Run: headless pygame with SDL's dummy video driver; simulated clock (each Clock.tick advances the game by its frame time, no real sleeping); random seed 0; keys injected as events and as key.get_pressed() state; mouse plan: one left click at the window centre at the start of phase 2, then a move to the lower-right quarter at the start of phase 3.
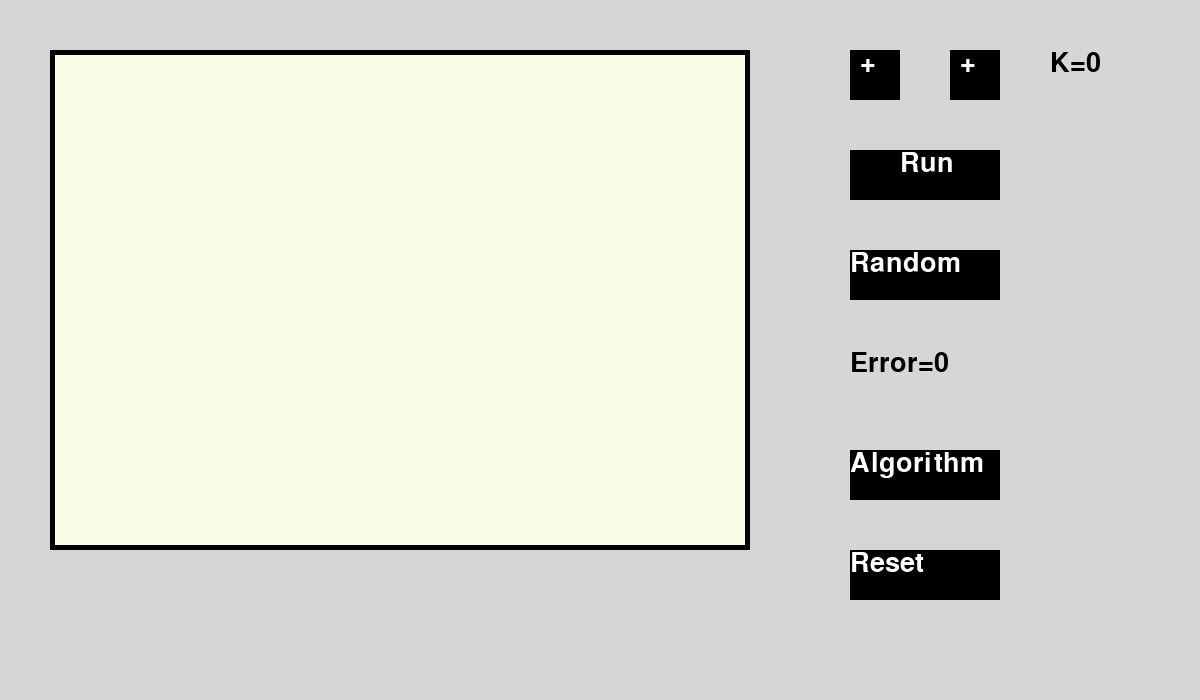
Frame 1 of 4 · flips 1–60 · no input
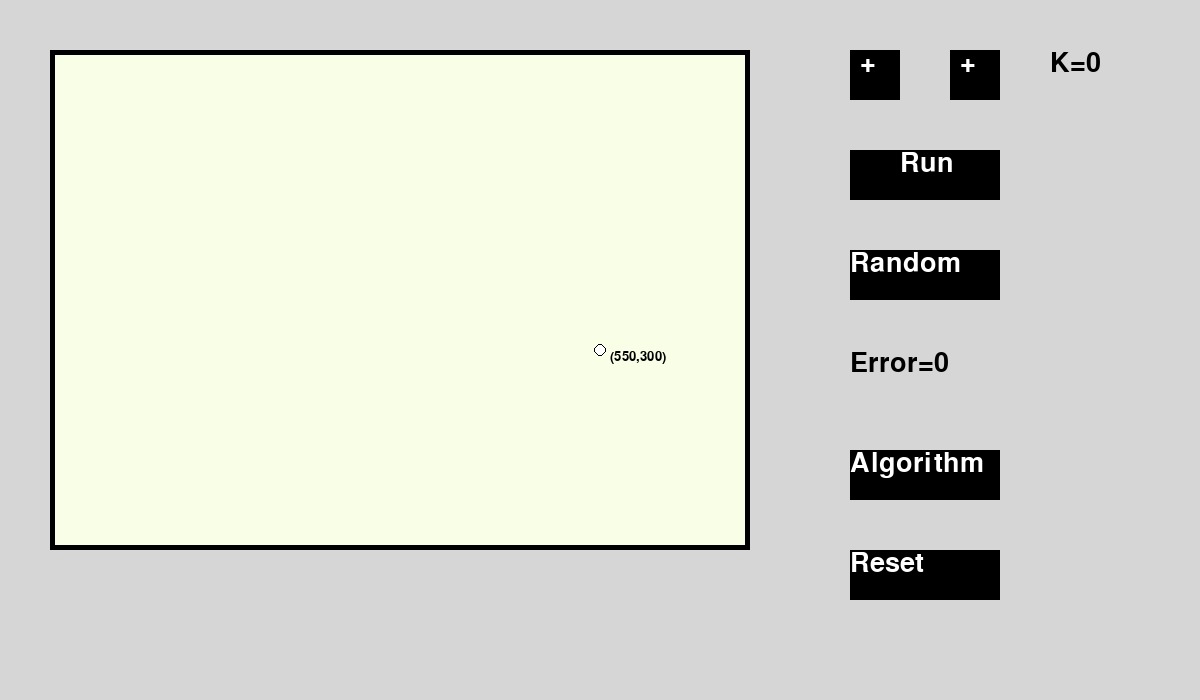
Frame 2 of 4 · flips 61–180 · clicked the window centre · tapped SPACE, RETURN · held RIGHT (→), D
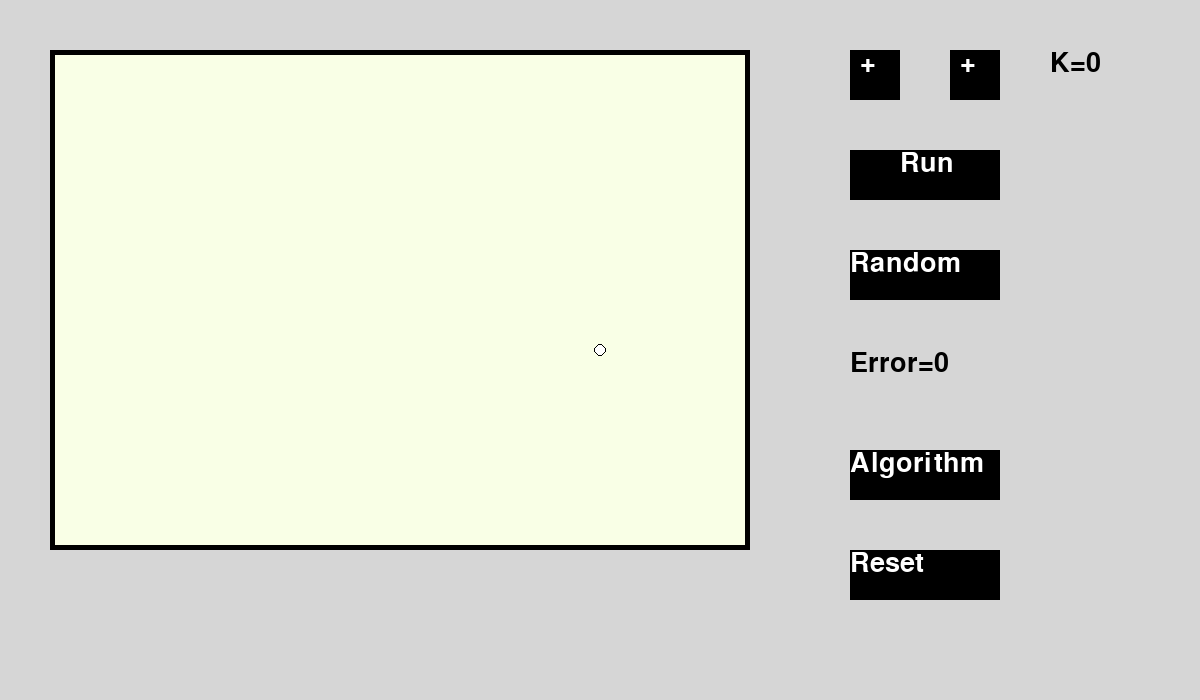
Frame 3 of 4 · flips 181–300 · moved the mouse to the lower-right quarter · held DOWN (↓), S
Frame 4 of 4 · flips 301–420 · held LEFT (←), A, UP (↑), W · screen unchanged from frame 3, image omitted

The pygame program that drew these frames:

import pygame   #dùng thư viện pygame
from random import randint
pygame.init()   #khởi tạo thư viện
screen=pygame.display.set_mode((1200,700)) #tạo màn hình
pygame.display.set_caption('KMean Visualition') #ghitiêuđề
running=True
clock =pygame.time.Clock()
BACKGROUND=(214,214,214)
BLACK=(0,0,0)
WHITE=(255,255,255)
BACKGROUND_PANEL=(249,255,230)
RED=(255,0,0)
GREEN=(0,255,0)
BLUE=(0,0,255)
YELLOW=(147,153,35)
SKY=(0,255,255)
ORGANCE=(255,125,25)
GRAPE=(100,155,65)
GRASS=(55,155,65)
COLORS=[RED,GREEN, BLUE, YELLOW, SKY, ORGANCE, GRAPE, GRASS]


font=pygame.font.SysFont('sans',40)
fontsmall=pygame.font.SysFont('sans',20)
text_plus=font.render('+', True, WHITE)
text_min=font.render('+', True, WHITE)
text_run=font.render('Run', True, WHITE)
text_random=font.render('Random', True, WHITE)
text_algorithm=font.render('Algorithm', True, WHITE)
text_reset=font.render('Reset', True, WHITE)
K=0
error=0
points=[]
clusters=[]
label=[]




while running:
    clock.tick(60)
    screen.fill(BACKGROUND)
    mouse_x, mouse_y=pygame.mouse.get_pos()
    #ve giao dien -Draw interface
    #ve panel
    pygame.draw.rect(screen, BLACK, (50,50,700,500))
    pygame.draw.rect(screen, BACKGROUND_PANEL, (55,55,690,490))
    #ve nut K +
    pygame.draw.rect(screen, BLACK, (850,50,50,50))
    screen.blit(text_plus, (860,50))
    #ve nut K -
    pygame.draw.rect(screen, BLACK, (950,50,50,50))
    screen.blit(text_min, (960,50))
    #K value
    text_k= font.render('K=' +str(K), True, BLACK)
    screen.blit(text_k, (1050,50))
    # Run  button
    pygame.draw.rect(screen, BLACK, (850,150,150,50))
    screen.blit(text_run, (900,150))
    # Random  button
    pygame.draw.rect(screen, BLACK, (850,250,150,50))
    screen.blit(text_random, (850,250))
    # Algorithm button scikit -learn
    pygame.draw.rect(screen, BLACK, (850,450,150,50))
    screen.blit(text_algorithm, (850,450))
    # Reset button 
    pygame.draw.rect(screen, BLACK, (850,550,150,50))
    screen.blit(text_reset, (850,550))
    #text_error
    text_error=font.render('Error=' + str(int(error)), True, BLACK)
    screen.blit(text_error, (850,350))
    # draw mouse pos when it is panel
    if 50<mouse_x <750 and 50<mouse_y<550:
        text_mouse=fontsmall.render('(' +str(mouse_x-50)+','+ str(mouse_y-50)+ ')',True, BLACK)
        screen.blit(text_mouse, (mouse_x+10,mouse_y))


    #ket thuc giao dien

    mouse_x, mouse_y=pygame.mouse.get_pos()

    for event in pygame.event.get():
        if event.type==pygame.QUIT:
            running=False
        if event.type==pygame.MOUSEBUTTONDOWN:
            #create points in panel

            if 50<mouse_x<750 and 50<mouse_y<550:
                point=[mouse_x-50, mouse_y-50]
                points.append(point)

            #change K button + 
            if 850<mouse_x< 900 and 50<mouse_y<100:
                if K<8:             
                    K+=1
                print('Press K +')

            if 950<mouse_x< 1000 and 50<mouse_y<100:
                if K>0:
                    K-=1
                print('Press K -')
            # Run button
            if 850<mouse_x< 1000 and 150<mouse_y<200:
                print('Press Run ')
            # Random button
            if 850<mouse_x< 1000 and 250<mouse_y<300:
                clusters=[]
                for i in range(K):
                    random_point=[randint(0,700), randint(0,500)]
                    clusters.append(random_point)
                                   
                print('Press Random ')
            # Algorithm button
            if 850<mouse_x< 1000 and 450<mouse_y<500:
                print('Algorithm Random ')
            # Reset button
            if 850<mouse_x< 1000 and 550<mouse_y<600:
                print('Reset ')
    # draw clusters_point
    for i in range(len(clusters)):
        pygame.draw.circle(screen, COLORS[i], (clusters[i][0]+50, clusters[i][1]+50),10)
            
    # draw points
    for i in range(len(points)):
        pygame.draw.circle(screen, BLACK, (points[i][0]+50, points[i][1]+50), 6)
        pygame.draw.circle(screen, WHITE, (points[i][0]+50, points[i][1]+50), 5)
                        
    pygame.display.flip() #cập nhật thay đổi màn hình
pygame.quit()
